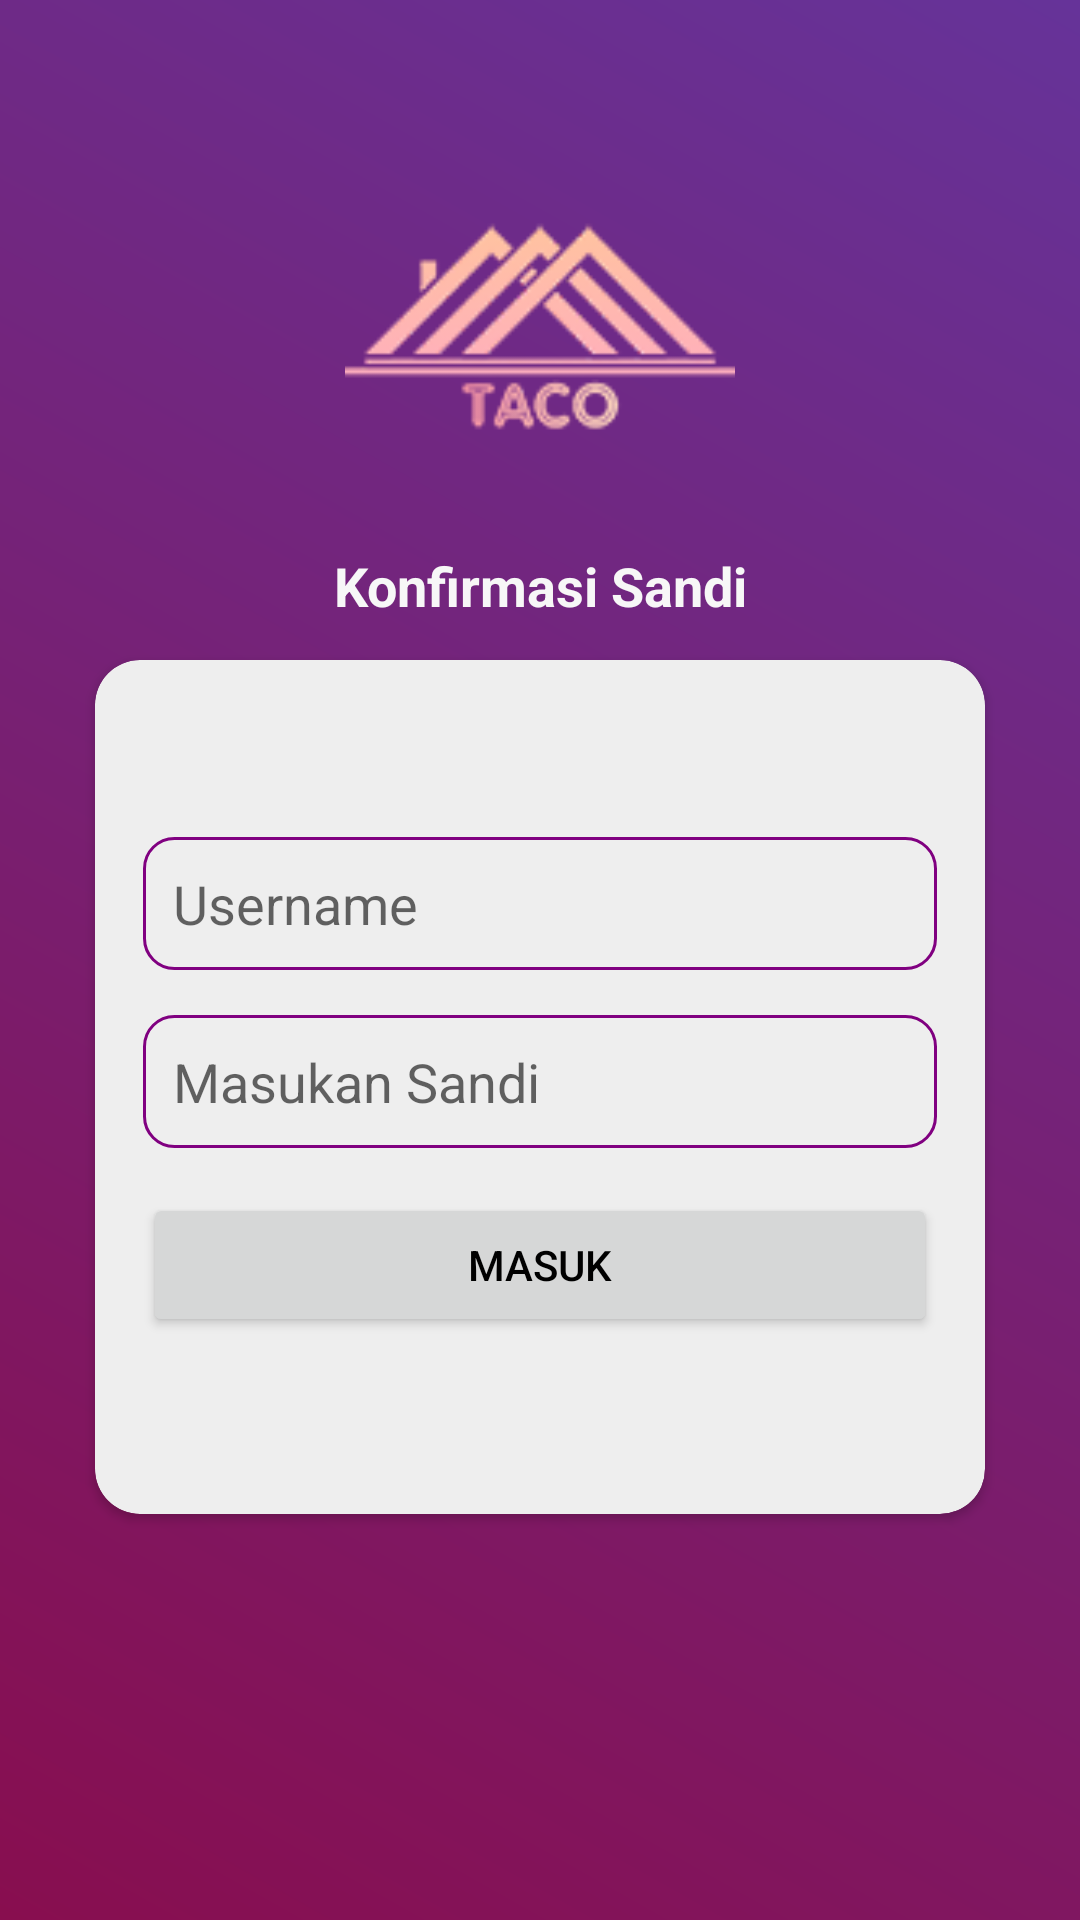

Here is an Android app screen rendered from its layout file. Give the layout XML and the strings, colors and styles it references.
<!-- AndroidManifest.xml: application theme Theme.Teco -->
<!-- res/layout/activity_konfirmasi_sandi.xml -->
<LinearLayout xmlns:android="http://schemas.android.com/apk/res/android"
        xmlns:app="http://schemas.android.com/apk/res-auto"
        xmlns:tools="http://schemas.android.com/tools"
        android:layout_width="match_parent"
        android:layout_height="match_parent"
        android:background="@drawable/backgroundgradien"
        android:orientation="vertical"
        android:gravity="center"
        tools:context=".KonfirmasiSandi">

        <ImageView
            android:layout_width="match_parent"
            android:layout_height="130dp"
            android:layout_marginTop="-50dp"
            android:src="@drawable/logoo"/>

        <TextView
            android:layout_width="match_parent"
            android:layout_height="wrap_content"
            android:text="Konfirmasi Sandi"
            android:textSize="18dp"
            android:layout_marginBottom="5dp"
            android:textColor="#F7F7F7"
            android:gravity="center"
            android:textStyle="bold"/>
        <LinearLayout
            android:layout_width="match_parent"
            android:layout_height="300dp"
            android:orientation="vertical"
            android:layout_marginLeft="25dp"
            android:layout_marginRight="25dp"
            android:layout_marginBottom="25dp"
            android:gravity="center">

            <androidx.cardview.widget.CardView
                android:layout_width="match_parent"
                android:layout_height="match_parent"
                app:cardCornerRadius="15dp"
                app:cardUseCompatPadding="true"
                app:cardBackgroundColor="@color/md_grey_200"
                app:layout_constraintEnd_toEndOf="parent"
                app:layout_constraintStart_toStartOf="parent">
                <LinearLayout
                    android:layout_width="match_parent"
                    android:layout_height="wrap_content"
                    android:orientation="vertical"
                    android:gravity="center"
                    android:layout_marginRight="16dp"
                    android:layout_marginLeft="16dp"
                    android:layout_gravity="center">

                    <EditText
                        android:layout_width="match_parent"
                        android:layout_height="wrap_content"
                        android:padding="10dip"
                        android:id="@+id/edtUsername"
                        android:drawableTint="@color/purple_500"
                        android:drawableLeft="@drawable/ic_username"
                        android:background="@drawable/rounded_edittext"
                        android:hint="Username"
                        android:inputType="text" />

                    <EditText
                        android:layout_width="match_parent"
                        android:layout_height="wrap_content"
                        android:padding="10dip"
                        android:id="@+id/edtPassword"
                        android:layout_marginTop="15dp"
                        android:drawableTint="@color/purple_500"
                        android:drawableLeft="@drawable/ic_lock"
                        android:background="@drawable/rounded_edittext"
                        android:hint="Masukan Sandi"
                        android:inputType="textPassword" />

                    <Button
                        android:layout_width="match_parent"
                        android:layout_height="wrap_content"
                        android:text="Masuk"
                        android:id="@+id/btnMasuk"
                        android:layout_marginTop="15dp"
                        android:textColor="#000000"/>
                </LinearLayout>
            </androidx.cardview.widget.CardView>
        </LinearLayout>
    </LinearLayout>
<!-- resources referenced by this layout -->
<resources>
  <color name="md_grey_200">#EEEEEE</color>
  <color name="purple_500">#800080</color>
  <!-- drawable backgroundgradien (drawable) -->
  <shape xmlns:android="http://schemas.android.com/apk/res/android" android:shape="rectangle" >
      <gradient
          android:startColor="@color/md_pink_900"
          android:endColor="@color/deep_purple_500"
          android:angle="45"/>
      </shape>
  <!-- drawable logoo: png bitmap (drawable-v24, 11952 bytes) -->
  <!-- drawable rounded_edittext (drawable-xxhdpi) -->
  <?xml version="1.0" encoding="utf-8"?>
  <shape xmlns:android="http://schemas.android.com/apk/res/android" >
  
      <corners android:radius="10dp" />
  
      <padding
          android:bottom="3dp"
          android:left="0dp"
          android:right="0dp"
          android:top="3dp" />
  
  
  
  
  
  
      <stroke
          android:width="1dp"
          android:color="@color/purple_500"/>
  
  </shape>
  <style name="Theme.Teco" parent="Theme.MaterialComponents.DayNight.DarkActionBar">
          
          <item name="colorPrimary">@color/md_white_1000</item>
          
          
          
      </style>
  <color name="md_pink_900">#880E4F</color>
  <color name="deep_purple_500">#663399</color>
  <color name="md_white_1000">#ffffff</color>
</resources>
